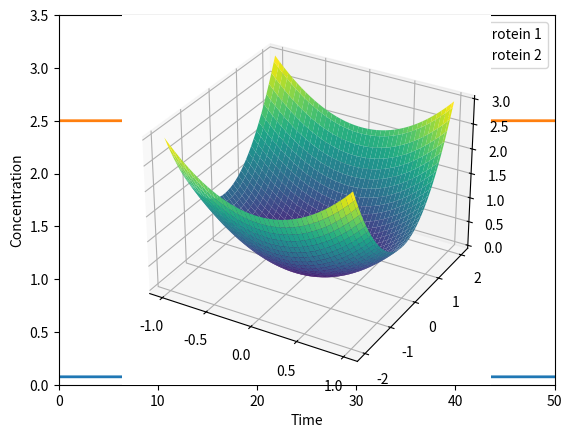
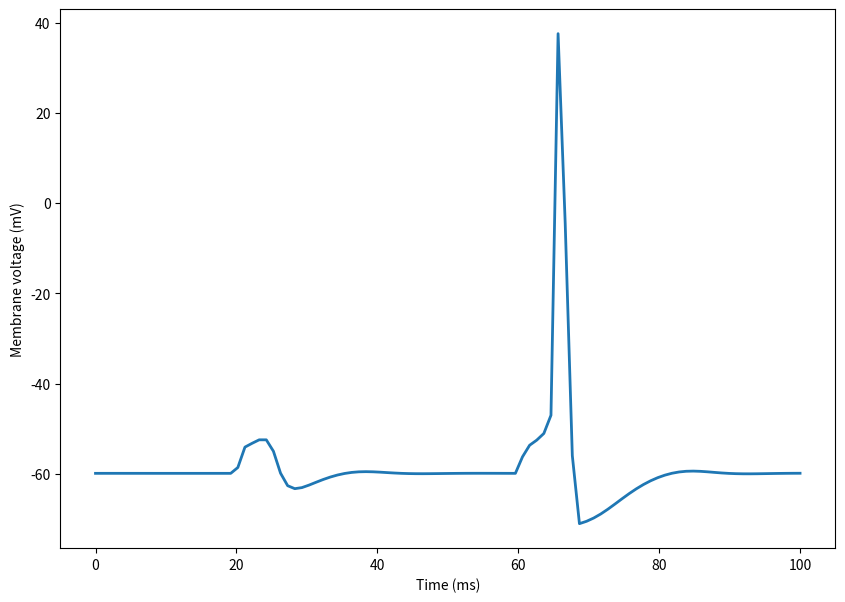
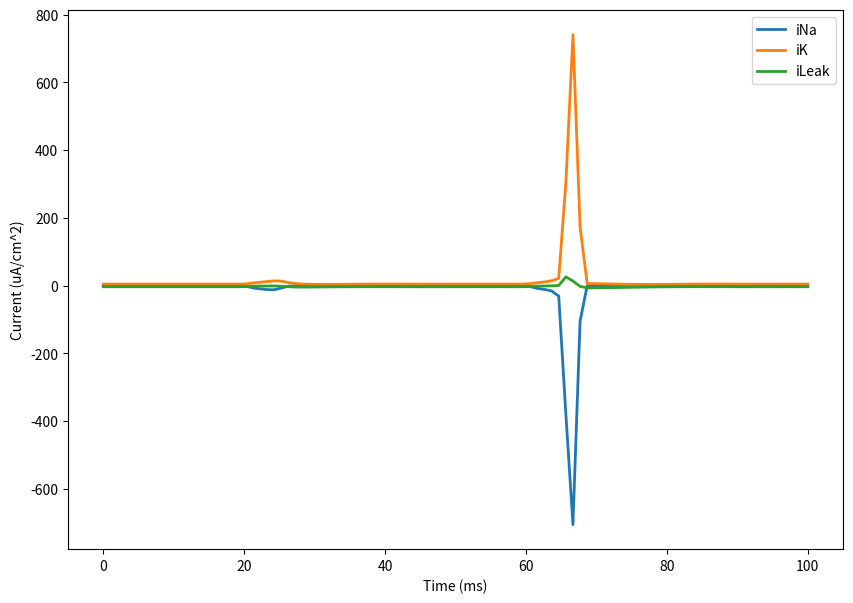
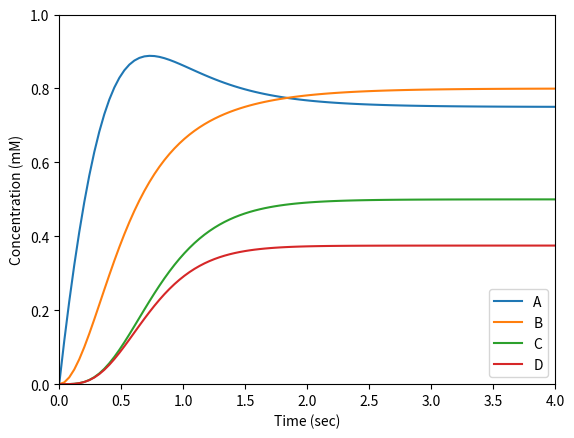
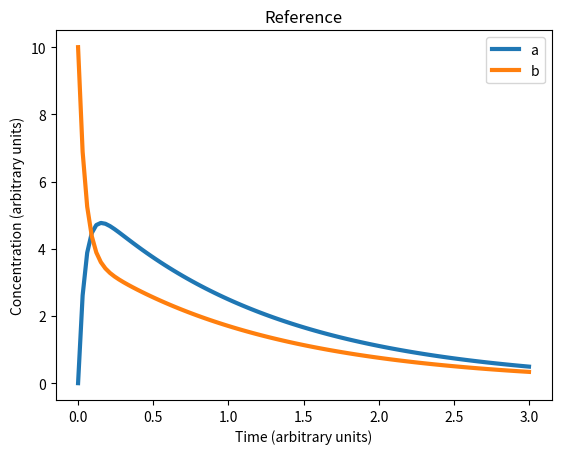
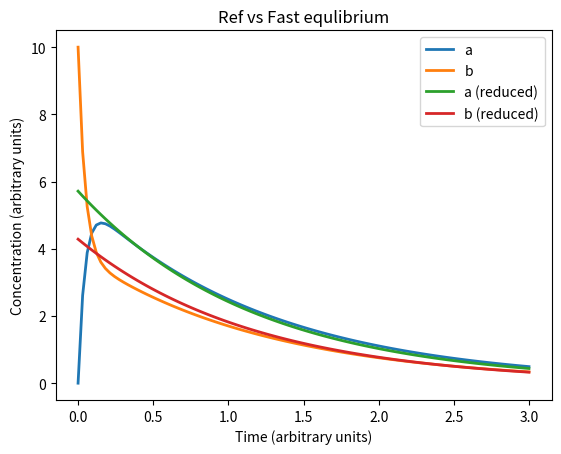
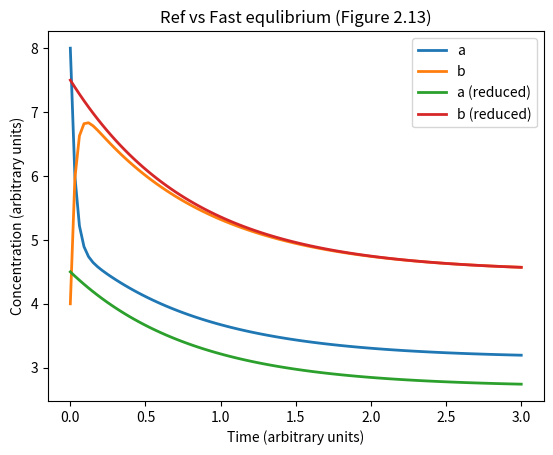
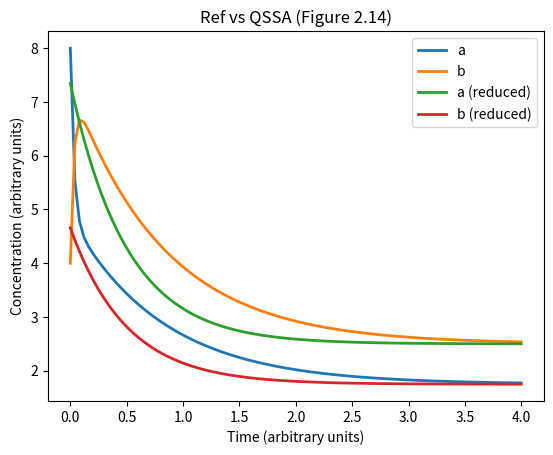
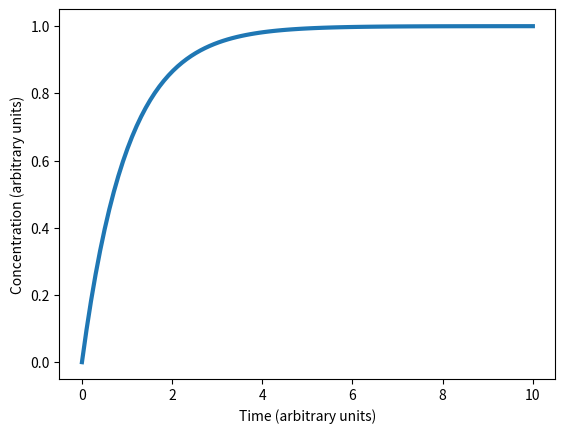
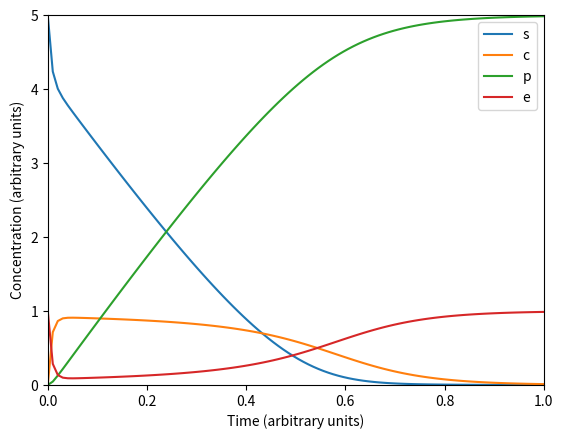
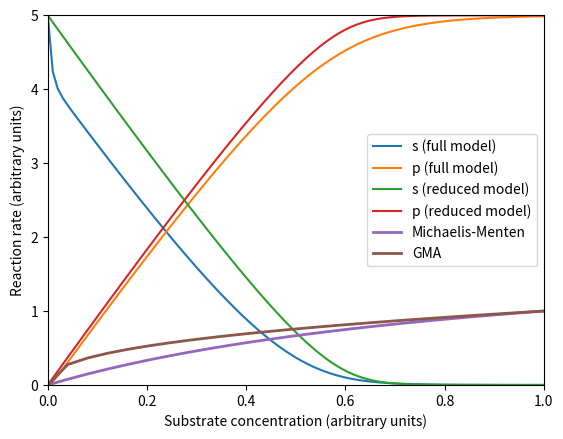
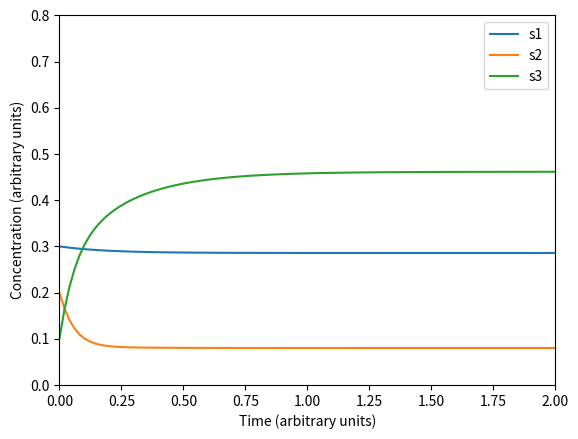
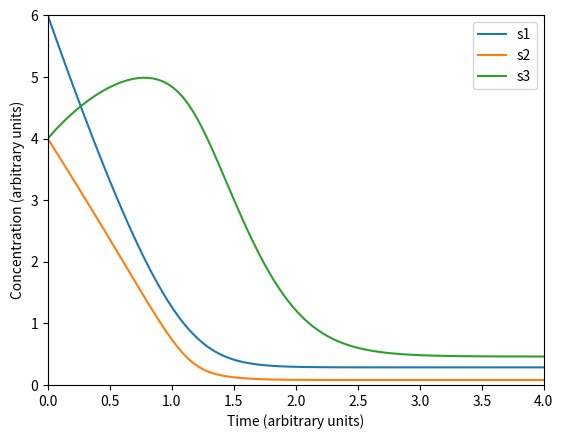
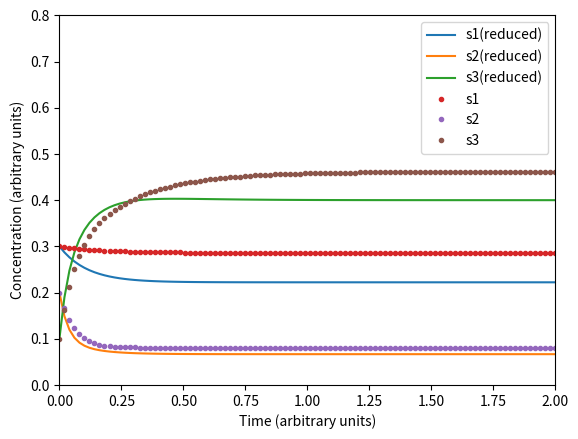
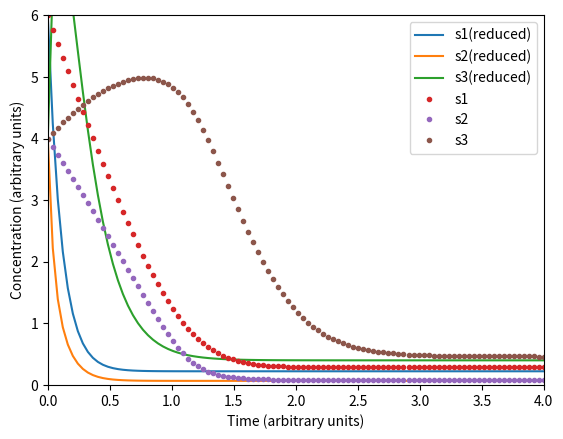
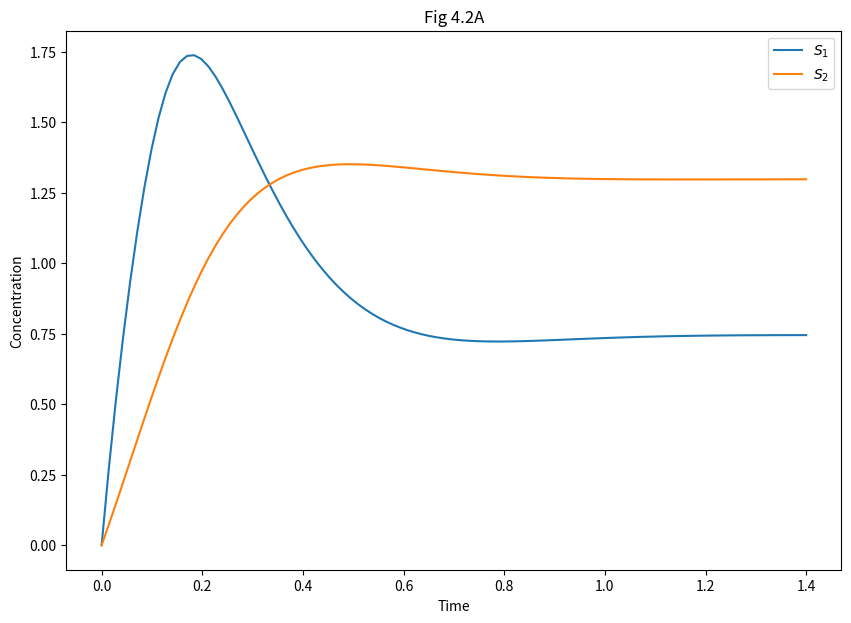

Write the Python code that produced these figures, in order. (Note: this script raises an exception after producing the figures.)
# Packages
import numpy as np
import matplotlib.pyplot as plt
from scipy.integrate import odeint
%matplotlib inline

# convenience function

def _ts(tend, num=100):
    return np.linspace(0.0, tend, num=num)

def _mm(x, k=1):
    return x / (x + k)

def _mmr(x, k=1):
    return _mm(k, x)

def _hill(x, k, n):
    return _mm(x**n, k**n)

def _hillr(x, k, n):
    return _mmr(x**n, k**n)

"""
model of Collins toggle switch
from Gardiner et al. (2000) Nature 403, pp. 339-342
Figures 1.7, 7.13, 7.14, 7.15
"""
# Model
def collin_toggle_switch(y, t, a1, a2, beta, gamma):
    p1, p2 = y
    i1 = 10 if 30 < t < 40 else 0
    i2 = 10 if 10 < t < 20 else 0
    """Collins toggle switch function"""
    dp1 = a1 * _hillr(p2, 1 + i2, beta) - p1
    dp2 = a2 * _hillr(p1, 1 + i1, gamma) - p2
    return [dp1, dp2]

# Initial conditions and parameters
ts = _ts(50.0)
y0 = [0.075, 2.5]
p = a1, a2, beta, gamma = 3, 2.5, 4, 4
sol = odeint(collin_toggle_switch, y0, ts, args=p)

# Plot the results
plt.figure()
plt.plot(ts, sol[:, 0], linewidth=2, label="Protein 1")
plt.plot(ts, sol[:, 1], linewidth=2, label="Protein 2")
plt.axis([ts[0], ts[-1], 0, 3.5])
plt.xlabel("Time")
plt.ylabel("Concentration")
plt.legend(loc='best')

"""
Hodgkin-Huxley model of excitable barnacle muscle fiber
reviewed in Rinzel (1990) Bulletin of Mathematical Biology 52 pp. 5-23.
Figure 1.9 and problem 8.6.4
"""
from numpy import exp
from scipy.special import exprel

def _istim(t):
    if 20 < t <= 21:
        return -6.80
    elif 60 < t <= 61:
        return -6.90
    else:
        return 0
    
def hh_sys(v, m, h, n):
    "ODE system of Hodgkin-Huxley model"
    mAlfaV = -0.10 * (v + 35)
    mAlfa = 1 / exprel(mAlfaV)
    mBeta = 4.0 * exp(-(v + 60) / 18.0)
    dmdt = -(mAlfa + mBeta) * m + mAlfa
    
    hAlfa = 0.07 * exp(-(v+60)/20)
    hBeta = 1 / (exp(-(v+30)/10) + 1)
    dhdt  = -(hAlfa + hBeta) * h + hAlfa
    
    nAlfaV = -0.1 * (v+50)
    nAlfa = 0.1 / exprel(nAlfaV)
    nBeta = 0.125 * exp( -(v+60) / 80)
    dndt  = -(nAlfa + nBeta) * n + nAlfa
    
    return (dmdt, dhdt, dndt)

    
def hh_currents(v, m, h, n,
    E_N = 55,  # Reversal potential of Na
    E_K = -72,  # Reversal potential of K
    E_LEAK = -49.0,  # Reversal potential of leaky channels
    G_N_BAR = 120.0,  # Max. Na channel conductance
    G_K_BAR = 36.0,  # Max. K channel conductance
    G_LEAK = 0.30):  # Max. leak channel conductance
    "Hodgkin-Huxley channel currents"
    
    iNa = G_N_BAR * (v - E_N) * (m**3) * h
    iK = G_K_BAR * (v - E_K) * (n**4)
    iLeak = G_LEAK * (v - E_LEAK)
                
    return (iNa, iK, iLeak)
          

def hh_rhs(y, t,
    E_N = 55,  # Reversal potential of Na
    E_K = -72,  # Reversal potential of K
    E_LEAK = -49.0,  # Reversal potential of leaky channels
    G_N_BAR = 120.0,  # Max. Na channel conductance
    G_K_BAR = 36.0,  # Max. K channel conductance
    G_LEAK = 0.30,  # Max. leak channel conductance
    C_M = 1.0  # membrane capacitance iStim
    ):

    # Differential equations quations
    v, m, h, n = y
                
    (dmdt, dhdt, dndt) = hh_sys(v, m, h, n)
    (iNa, iK, iLeak) = hh_currents(v, m, h, n,
                                   E_N = E_N,  
                                   E_K = E_K,  
                                   E_LEAK = E_LEAK,
                                   G_N_BAR = G_N_BAR,  
                                   G_K_BAR = G_K_BAR,
                                   G_LEAK = G_LEAK)
    
    dVdt = -(iNa + iK + iLeak + _istim(t)) / C_M
    return [dVdt, dmdt, dhdt, dndt]


# Initial conditions
y0 = v, m, h, n = -59.8977, 0.0536, 0.5925, 0.3192
ts = _ts(100)
sol = odeint(hh_rhs, y0, ts)
plt.figure(figsize=(10, 7))
plt.plot(ts, sol[:, 0], linewidth=2)
plt.xlabel("Time (ms)")
plt.ylabel("Membrane voltage (mV)")

(iNa, iK, iLeak) = hh_currents(sol[:, 0], sol[:, 1], sol[:, 2], sol[:, 3])

plt.figure(figsize=(10, 7))
plt.plot(ts, iNa, linewidth=2, label="iNa")
plt.plot(ts, iK, linewidth=2, label="iK")
plt.plot(ts, iLeak, linewidth=2, label="iLeak")
plt.xlabel("Time (ms)")
plt.ylabel("Current (uA/cm^2)")
plt.legend(loc="best")



def rhs(y, t):
    a, b, c, d = y
    v1 = 2 * a
    v2 = 2.5 * a * b
    dA = 3 - v1 - v2
    dB = v1 - v2
    dC = v2 - 3 * c
    dD = v2 - 4 * d
    return [dA, dB, dC, dD]


ts = _ts(4.0)
y0 = [0, 0, 0, 0]
y = odeint(rhs, y0, ts)

plt.figure()
for i, leg in enumerate(('A', 'B', 'C', 'D')):
    plt.plot(ts, y[:, i], label=leg)

plt.axis([ts[0], ts[-1], 0, 1])
plt.legend(loc='best')
plt.xlabel('Time (sec)')
plt.ylabel('Concentration (mM)')

"""
Figure 2.11 (Fig 1) & Figure 2.12 (Fig 2) 
Simulation and rapid equilibrium approximation
As well as figure 2.13 Rapid equilibrium approximation
"""

def original_rhs(y, t, k0, k1, km1, k2):
    a, b = y
    vf = k1 * a
    vb = km1 * b
    dA = k0 - vf + vb
    dB = vf - vb - k2 * b
    return [dA, dB]

def approx_rhs(y, t, k0, k1, km1, k2):
    b = k1 / (km1 + k1) * y
    return k0 - k2 * b

def qssa_rhs(y, t, k0, k1, km1, k2):
    return k0 - k2 * y

ts = _ts(3.0)

# Figure 2.11 (Fig 1)
p = k0, k1, km1, k2 = 0, 9, 12, 2
y0 = [0, 10]
sol = odeint(original_rhs, y0, ts, args=p)
plt.figure()
plt.title('Reference')
plt.plot(ts, sol, linewidth=3)
plt.legend(('a', 'b'), loc='best')
plt.xlabel('Time (arbitrary units)')
plt.ylabel('Concentration (arbitrary units)')

# Figure 2.12 (Fig 2)

y0 = [10]
sol_re = odeint(approx_rhs, y0, ts, args=p)
plt.figure()
plt.title('Ref vs Fast equlibrium')
plt.plot(ts, sol, linewidth=2)

plt.plot(ts, km1 / (km1 + k1) * sol_re, linewidth=2)
plt.plot(ts, k1 / (km1 + k1) * sol_re, linewidth=2)
plt.legend(('a', 'b', 'a (reduced)', 'b (reduced)'), loc='best')
plt.xlabel('Time (arbitrary units)')
plt.ylabel('Concentration (arbitrary units)')

# Figure 2.13
p = k0, k1, km1, k2 = 9, 20, 12, 2
sol = odeint(original_rhs, [8, 4], ts, args=p)
sol_re = odeint(approx_rhs, [12], ts, args=p)
plt.figure()
plt.title('Ref vs Fast equlibrium (Figure 2.13)')
plt.plot(ts, sol, linewidth=2)
plt.plot(ts, km1 / (km1 + k1) * sol_re, linewidth=2)
plt.plot(ts, k1 / (km1 + k1) * sol_re, linewidth=2)
plt.legend(('a', 'b', 'a (reduced)', 'b (reduced)'), loc='best')
plt.xlabel('Time (arbitrary units)')
plt.ylabel('Concentration (arbitrary units)')

# Figure 2.14
ts = _ts(4.0)

p = k0, k1, km1, k2 = 5, 20, 12, 2
sol = odeint(original_rhs, [8, 4], ts, args=p)
sol_qss = odeint(qssa_rhs, [235/32], ts, args=p)

bQss = sol_qss
aQss = (k0 + km1 * bQss) / k1

plt.figure()
plt.title('Ref vs QSSA (Figure 2.14)')
plt.plot(ts, sol, linewidth=2)
plt.plot(ts, bQss, linewidth=2)
plt.plot(ts, aQss, linewidth=2)
plt.legend(('a', 'b', 'a (reduced)', 'b (reduced)'), loc='best')
plt.xlabel('Time (arbitrary units)')
plt.ylabel('Concentration (arbitrary units)')

"""Problem 2.4.6"""
def rhs(y, t, k):
    return k - k*y

ts = _ts(10.0)
y0 = [0]

sol = odeint(rhs, y0, ts, args=(1, ))

plt.figure()
plt.plot(ts, sol, linewidth=3)
plt.xlabel('Time (arbitrary units)')
plt.ylabel('Concentration (arbitrary units)')

""" Figure 3.3 Michaelis-Menten kinetics """
def rhs_full_mm(y, t, et, k1, km1, k2):
    """
    S + E <-> ES complex -> P + E
    """
    s, es, p = y
    e = et - es
    v1 = k1 * s * e - km1 * es
    v2 = k2 * es
    return [-v1, v1 - v2, v2]

# Run full model
ts = _ts(1.0)

p = (et, k1, km1, k2) = (1, 30, 1, 10)
y0 = np.array([5, 0, 0])  # S, C, and P
sol = odeint(rhs_full_mm, y0, ts, args=p)

# Plot full model
plt.figure()
plt.plot(ts, sol)
plt.plot(ts, et-sol[:, 1])
plt.legend(('s', 'c', 'p', 'e'), loc='best')
plt.axis([ts[0], ts[-1], 0, 5])
plt.xlabel('Time (arbitrary units)')
plt.ylabel('Concentration (arbitrary units)')

# Run reduced model
def rhs_reduced_mm(y, t, et, k1, km1, k2):
    """
    QSSA of the ES complex
    """
    return - k1 * k2 * et * y / (km1 + k2 + k1 * y)

y0 = [5]
sol_re = odeint(rhs_reduced_mm, y0, ts, args=p)

# Plot full and reduced model
plt.figure()
plt.plot(ts, sol[:, 0], label='s (full model)')
plt.plot(ts, sol[:, 2], label='p (full model)')
plt.plot(ts, sol_re, label='s (reduced model)')
plt.plot(ts, 5-sol_re, label='p (reduced model)')
plt.axis([0, 1, 0, 5])
plt.legend(loc='best')
plt.xlabel('Time (arbitrary units)')
plt.ylabel('Concentration (arbitrary units)')

"""Figure 3.13: Comparions of GMA and Michaelis-Menten rate laws"""

ts = _ts(4.0)

plt.plot(ts, 2 * ts / (1 + ts), linewidth=2, label='Michaelis-Menten')
plt.plot(ts, ts**0.4, linewidth=2, label='GMA')
plt.xlabel('Substrate concentration (arbitrary units)')
plt.ylabel('Reaction rate (arbitrary units)')
plt.legend(loc='best')

def model(y, t, v0, vm1, vm2, vm3, km1, km2, km3):
    s1, s2, s3 = y
    v1 = vm1 * _mm(s1, km1)
    v2 = vm2 * _mm(s2, km2)
    v3 = vm3 * _mm(s3, km3)
    return [v0-v1, v1-v2, v2-v3]


def model_reduced(y, t, v0, vm1, vm2, vm3, km1, km2, km3):
    s1, s2, s3 = y
    v1 = vm1 * s1 / km1
    v2 = vm2 * s2 / km2
    v3 = vm3 * s3 / km3
    return [v0-v1, v1-v2, v2-v3]

p = v0, vm1, vm2, vm3, km1, km2, km3 = (2, 9, 12, 15, 1, 0.4, 3)

# First set of ICs
ts = _ts(2.0)
u0 = [0.3, 0.2, 0.1]

sol1 = odeint(model, u0, ts, args=p)

plt.figure()
plt.plot(ts, sol1)
plt.legend(('s1', 's2', 's3'), loc='best')
plt.axis([ts[0], ts[-1], 0, 0.8])
plt.xlabel('Time (arbitrary units)')
plt.ylabel('Concentration (arbitrary units)')


# Second set of ICs
u0 = [6, 4, 4.0]
ts = _ts(4.0)

sol2 = odeint(model, u0, ts, args=p)
plt.figure()
plt.plot(ts, sol2)
plt.legend(('s1', 's2', 's3'), loc='best')
plt.axis([ts[0], ts[-1], 0, 6])
plt.xlabel('Time (arbitrary units)')
plt.ylabel('Concentration (arbitrary units)')

# Reduced model (1st IC set)
ts = _ts(2.0)

u0 = [0.3, 0.2, 0.1]

sol3 = odeint(model_reduced, u0, ts, args=p)

plt.figure()
plt.plot(ts, sol3)
plt.plot(ts, sol1, '.')
plt.legend(('s1(reduced)', 's2(reduced)', 's3(reduced)', 's1', 's2', 's3'))
plt.axis([ts[0], ts[-1], 0, 0.8])
plt.xlabel('Time (arbitrary units)')
plt.ylabel('Concentration (arbitrary units)')

# Reduced model (2nd IC set)

u0 = [6, 4, 4.0]
ts = _ts(4.0)

sol4 = odeint(model_reduced, u0, ts, args=p)

plt.figure()
plt.plot(ts, sol4)
plt.plot(ts, sol2, '.')
plt.legend(('s1(reduced)', 's2(reduced)', 's3(reduced)', 's1', 's2', 's3'))
plt.axis([ts[0], ts[-1], 0, 6])
plt.xlabel('Time (arbitrary units)')
plt.ylabel('Concentration (arbitrary units)')

"""
Model of asymmetric network from Figure 4.1. 
This code generates phase plane in Figures 4.2, 4.3, 4.4A, 4.5 and
continuation diagram in Figure 4.18
"""
def rhs(y, t, k1, k2, k3, k4, k5, n):
    s1, s2 = y
    v1 = k1 / (1 + s2**n)
    v2 = k2
    v3 = k3 * s1
    v4 = k4 * s2
    v5 = k5 * s1
    return [v1 - v3 - v5, v2 + v5 - v4]

ts = _ts(1.4)

p = k1, k2, k3, k4, k5, n = 20, 5, 5, 5, 2, 4
y0s = [[0, 0], [0.5, 0.6], [0.17, 1.1], [0.25, 1.9], [1.85, 1.7]]

sols = [odeint(rhs, y0, ts, args=p) for y0 in y0s]

# Fig. 4.2A (Time series)
plt.figure(figsize=(10, 7))
plt.title("Fig 4.2A")
plt.plot(ts, sols[0])
plt.legend(('$S_1$', '$S_2$'))
plt.xlabel('Time')
plt.ylabel('Concentration')

# Fig. 4.2B (Phase portrait)
plt.figure(figsize=(10, 7))
plt.title("Fig 4.2B")
plt.plot(sols[0][:, 0], sols[0][:, 1])
plt.axis([0, 2, 0, 2])
plt.xlabel('Concentration of $S_1$')
plt.ylabel('Concentration of $S_2$')

# Fig. 4.3A (Multiple time series)
plt.figure(figsize=(10, 7))
plt.title("Fig 4.3A")
plt.axis([0, 1.5, 0, 2])
plt.xlabel('Time')
plt.ylabel('Concentration')
for sol, color in zip(sols, 'rgbyk'):
    plt.plot(ts, sol[:, 0], color)
    plt.plot(ts, sol[:, 1], color + '.')

# Fig. 4.3B (multiple phase protraits)
plt.figure(figsize=(10, 7))
plt.axis([0, 2, 0, 2])
plt.title("Fig 4.3B")
plt.xlabel('Concentration of $S_1$')
plt.ylabel('Concentration of $S_2$')
for sol, color in zip(sols, 'rgbyk'):
    plt.plot(sol[:, 0], sol[:, 1], color)

# Figure 4.4A (with stream plot)

plt.figure(figsize=(10, 7))
plt.axis([0, 2, 0, 2])
plt.title("Fig 4.4A")
plt.xlabel('Concentration of $S_1$')
plt.ylabel('Concentration of $S_2$')

for sol, color in zip(sols, 'rgbyk'):
    plt.plot(sol[:, 0], sol[:, 1], color)

yy, xx = np.ogrid[0:2:20j, 0:2:20j]
xdot, ydot = rhs([xx, yy], 0, *p)

plt.streamplot(xx, yy, xdot, ydot, color=np.hypot(xdot, ydot))

# Figure 4.5A (nullclines)
plt.figure(figsize=(10, 7))
plt.axis([0, 2, 0, 2])
plt.title("Fig 4.5A")
plt.xlabel('Concentration of $S_1$')
plt.ylabel('Concentration of $S_2$')
for sol in sols:
    plt.plot(sol[:, 0], sol[:, 1], 'k', linewidth=1)
# nullclines (ds/dt = 0)
ns12 = np.linspace(0, 2, 100)
ns11 = k1 / ((k3 + k5) * (1 + ns12**n))
ns21 = np.linspace(0, 2, 100)
ns22 = (k2 + k5 * ns21) / k4
plt.plot(ns11, ns12, label='$S_1$ nullcline', linewidth=2)
plt.plot(ns21, ns22, label='$S_2$ nullcline', linewidth=2)
plt.legend(loc='best')

# Figure 4.5B
plt.figure(figsize=(10, 7))
plt.axis([0, 2, 0, 2])
plt.title("Fig 4.5B")
plt.xlabel('Concentration of $S_1$')
plt.ylabel('Concentration of $S_2$')
plt.streamplot(xx, yy, xdot, ydot, color=np.hypot(xdot, ydot))
plt.plot(ns11, ns12, label='$S_1$ nullcline', linewidth=2)
plt.plot(ns21, ns22, label='$S_2$ nullcline', linewidth=2)
plt.legend(loc='best')

# Figure 4.18
# Find steady states for different values of k_1
k1s = range(0, 1000, 10)
s1s = [odeint(rhs, [0, 0], np.linspace(0, 200), args=(k1, *p[1:]))[-1, 0] for k1 in k1s]

plt.figure(figsize=(10, 7))
plt.title("Fig 4.18")
plt.plot(k1s, s1s)
plt.xlabel('$k_1$')
plt.ylabel('Steady state $S_1$ concentration')

"""
Model of symmetric network from Figure 4.6. This code generates Figures
4.7, 4.8, 4.9, and 4.19A
"""
def model(y, t, k1, k2, k3, k4, n1, n2):
    """
    dynamics for symmetric network model
    """
    s1, s2 = y
    dS1 = k1 * _hillr(s2, 1, n2) - k3 * s1
    dS2 = k2 * _hillr(s1, 1, n1) - k4 * s2
    return [dS1, dS2]

def s1_nullcline(ns12, k1, k2, k3, k4, n1, n2):
    return k1 / k3 * _hillr(ns12, 1, n2)

def s2_nullcline(ns21, k1, k2, k3, k4, n1, n2):
    return k2 / k4 * _hillr(ns21, 1, n1)


ts = _ts(4.0)
p = k1, k2, k3, k4, n1, n2 = 20, 20, 5, 5, 1, 4

# Fig 4.7A: imbalanced inhibition strength
y0s = ([3, 1], [1, 3])
sols = [odeint(model, y0, ts, args=p) for y0 in y0s]

fig, ax = plt.subplots(2, 1, figsize=(7, 7))
plt.suptitle("Fig 4.7 A")

for axi, sol in zip(ax, sols):
    axi.plot(ts, sol, lw=3)
    axi.set_ylim((0, 5))
    axi.set_xlabel("Time")
    axi.set_ylabel("Concentration")
    axi.legend(("$S_1$", "$S_2$"), loc='best')

# Fig 4.7B: phase portrait (stream plot)
plt.figure(figsize=(7, 7))
plt.title("Fig 4.7 B")
plt.xlabel('Concentration of $S_1$')
plt.ylabel('Concentration of $S_2$')
plt.axis([0, 5, 0, 5])

yy, xx = np.ogrid[0:5:50j, 0:5:50j]
xdot, ydot = model([xx, yy], 0, *p)
plt.streamplot(xx, yy, xdot, ydot, color=np.hypot(xdot, ydot))

# Nullclines
ns12 = np.linspace(0, 5, 100)
ns11 = s1_nullcline(ns12, *p)
ns21 = np.linspace(0, 5, 100)
ns22 = s2_nullcline(ns21, *p)
plt.plot(ns11, ns12, '.')
plt.plot(ns21, ns22, '.')

# Fig 4.8A: Symmetric parameters
p = k1, k2, k3, k4, n1, n2 = 20, 20, 5, 5, 4, 4

sols = [odeint(model, y0, ts, args=p) for y0 in y0s]
fig, ax = plt.subplots(2, 1, figsize=(7, 7))

plt.suptitle("Fig 4.8 A")
for axi, sol in zip(ax, sols):
    axi.plot(ts, sol, lw=3)
    axi.set_ylim((0, 5))
    axi.set_ylim((0, 5))
    axi.set_xlabel("Time")
    axi.set_ylabel("Concentration")
    axi.legend(("$S_1$", "$S_2$"), loc='best')

# Fig. 4.8B
xdot, ydot = model([xx, yy], 0, *p)
ns11 = s1_nullcline(ns12, *p)
ns22 = s2_nullcline(ns21, *p)
plt.figure(figsize=(7, 7))
plt.title("Fig 4.8 B")
plt.xlabel('Concentration of $S_1$')
plt.ylabel('Concentration of $S_2$')
plt.axis([0, 4.5, 0, 4.5])
plt.streamplot(xx, yy, xdot, ydot, color=np.hypot(xdot, ydot))
plt.plot(ns11, ns12, ns21, ns22)

# Fig. 4.9
plt.figure(figsize=(7, 7))
plt.title("Fig 4.9 B")
plt.xlabel('Concentration of $S_1$')
plt.ylabel('Concentration of $S_2$')
plt.axis([0.5, 2, 0.5, 2])
y0s = ([0.525, 0.5], [0.5, 0.525], [4, 3.9], [3.9, 4],
       [0.75, 0.5], [0.5, 0.75], [2, 1.5], [1.5, 2])
sols = [odeint(model, y0, np.linspace(0.0, 4.0, 400), args=p) for y0 in y0s]

plt.plot(ns11, ns12, ns21, ns22)

for sol in sols:
    plt.plot(sol[:, 0], sol[:, 1])
plt.show()

# Fig 4.19A
fig, ax = plt.subplots(2, 2, figsize=(10, 10))

k1s = (10, 16.2, 20, 35)

for k1, axi in zip(k1s, np.ravel(ax)):
    axi.set_title(f'k1 = {k1}')
    ns12, ns21 = np.linspace(0, 8, 200), np.linspace(0, 8, 200)
    ns11 = s1_nullcline(ns12, k1, *p[1:])
    ns22 = s2_nullcline(ns21, k1, *p[1:])
    axi.plot(ns11, ns12, lw=1, label='$S_1$ nullcline')
    axi.plot(ns21, ns22, lw=1, label='$S_2$ nullcline')
    axi.set_xlim((0, 7.1))
    axi.set_ylim((0, 4.2))
    axi.set_xlabel('$S_1$ Concentration')
    axi.set_ylabel('$S_2$ Concentration')

plt.show()

"""
plot potential surfaces in Figure 4.11.  
The plots can be rotated to match the figure.
"""
from mpl_toolkits.mplot3d import Axes3D

def get_z1(x, y):
    return x **2 + 0.5 * y ** 2

def get_z2(x, y):
    return (0.2 * x ** 2 - 1) ** 2 + y **2

# plot surface
xx, yy = np.mgrid[-1:1:80j, -2:2:80j]
fig = plt.figure(1, figsize=(10, 10))
ax = fig.add_subplot(projection='3d')
ax.plot_surface(xx, yy, get_z1(xx, yy), cmap=plt.cm.viridis, linewidth=0.5)
ax.axis([-2, 2, -2, 2])
# plot (approximate) trajectories
x1 = np.zeros(10)
y1 = np.linspace(0, 2, 10)
x2 = np.linspace(0, 0.75, 50)
y2 = 2.3 * np.sqrt(x2)
x3 = np.linspace(0, 1, 10)
y3 = np.zeros(10)
for x, y in zip((x1, x2, x3), (y1, y2, y3)):
    ax.plot(x, y, get_z1(x,y), linewidth=2)
plt.show()

# double-well potential
xx, yy = np.meshgrid(np.linspace(-2.75, 2.75, 80), np.linspace(-0.75, 0.75, 80))
fig = plt.figure(2, figsize=(10, 10))
ax = fig.add_subplot(projection='3d')
ax.axis([-2.5, 2.5, -2, 2])
ax.plot_surface(xx, yy, get_z2(xx, yy), cmap=plt.cm.viridis, linewidth=0.5)

# plot (approximate) trajectories
x1 = np.zeros(10)
y1 = np.linspace(0, 0.75, 10)
x2 = np.linspace(-0.14, -2.2, 50)
y2 = 0.01 * (x2 + 2.2) ** 6
x3 = np.linspace(-1.14, -2.2, 50)
y3 = 0.62 * (x3 + 2.2) ** 3
x4 = np.linspace(0.14, 2.2, 50)
y4 = 0.01 * (x4 - 2.2) ** 6
x5 = np.linspace(1.14, 2.2, 50)
y5 = -0.62 * (x5 - 2.2) ** 3
for x, y in zip((x1, x2, x3, x4, x5), (y1, y2, y3, y4, y5)):
    ax.plot(x, y, get_z2(x,y), linewidth=2)
    
plt.show()

"""
plot the surface and tangent plane in Figure 4.13.  
"""
from mpl_toolkits.mplot3d import Axes3D

def get_z(x, y):
    return x * y / ((1 + x) * (1 + y))
def get_tangent_plane(x, y):
    return 4/9 + (6/81)*(x-2) + (6/81)*(y-2)

s = np.linspace(0.5, 4, 80)
s1, s2 = np.meshgrid(s, s)
z = get_z(s1, s2)
ss = np.linspace(1, 2.75, 30)
ss1, ss2 = np.meshgrid(ss, ss)
tan = get_tangent_plane(ss1, ss2)

# generate plot
fig = plt.figure(figsize=(10, 10))
ax = fig.add_subplot(projection='3d')
ax.set_xlabel('$s_1$')
ax.set_ylabel('$s_2$')
ax.plot_surface(s1, s2, z, cmap=plt.cm.viridis, linewidth=0.5)
ax.plot_surface(ss1, ss2, tan, cmap=plt.cm.inferno, linewidth=0.5)
plt.show(fig)

"""
Model of oscillatory network from Figure 4.14. This code generates Figures
4.15, 4.16, and 4.17
"""
def model(y, t, k0, k1, k2, n):
    """
    Dynamics for oscillatory network
    """
    s1, s2 = y
    v0 = k0
    v1 = k1 * s1 * (1 + s2 ** n)
    v2 = k2 * s2
    return [v0 - v1, v1 - v2]

def s1_nullcline(ns12, k0, k1, k2, n):
    return k0 / (k1 * (1 + ns12 ** n))

def s2_nullcline(ns22, k0, k1, k2, n):
    return k2 * ns22 / (k1 * (1 + ns22 ** n))

ts = _ts(8.0, num=300)

# Damped oscillator
p = k0, k1, k2, n = 8, 1, 5, 2

y0s = [[1.5, 1], [0, 1], [0, 3], [2, 0]]
sols = [odeint(model, y0, ts, args=p) for y0 in y0s]

# Fig 4.15 A
plt.figure(figsize=(7, 7))
plt.title('Fig. 4.15 A')
plt.plot(ts, sols[0])
plt.axis([ts[0], ts[-1], 0, 3.5])
plt.xlabel('Time')
plt.ylabel('Concentration')
plt.legend(('$S_1$', '$S_2$'), loc='best')
plt.show()

# Fig. 4.15 B
plt.figure(figsize=(7, 7))
for sol in sols[1:]:
    plt.plot(sol[:, 0], sol[:, 1], lw=2)

yy, xx = np.ogrid[0:4:20j, 0:4:20j]
xdot, ydot = model([xx, yy], 0, *p)
vec_len = np.hypot(xdot, ydot)
plt.quiver(xx, yy, xdot/vec_len, ydot/vec_len, vec_len)
ns12, ns22 = np.linspace(0, 4, 100), np.linspace(0, 4, 100)
ns11, ns21 = s1_nullcline(ns12, *p), s2_nullcline(ns22, *p)
plt.plot(ns11, ns12, '--', lw=2)
plt.plot(ns21, ns22, '--', lw=2)
plt.axis([0, 4, 0, 4])
plt.xlabel('$S_1$ Concentration')
plt.ylabel('$S_2$ Concentration')
plt.title('Fig. 4.15 B')
plt.show()

# Sustained (limit cycle) oscillations
p = k0, k1, k2, n = 8, 1, 5, 2.5
ts = _ts(40.0, num=1000)

y0s = [[0, 1], [0, 3], [2, 0]]
sols = [odeint(model, y0, ts, args=p) for y0 in y0s]

# figure 4.16A
plt.figure(figsize=(7, 7))
plt.title('Fig. 4.16 A')
plt.plot(ts, sols[0], lw=3)
plt.axis([0, 8, 0, 4])
plt.xlabel('Time')
plt.ylabel('Concentration')
plt.legend(('$S_1$', '$S_2$'), loc='best')
plt.show()

# Phase plot of limit cycle
plt.figure(figsize=(7, 7))
for sol in sols[1:]:
    plt.plot(sol[:, 0], sol[:, 1], lw=2)

yy, xx = np.ogrid[0:4:20j, 0:4:20j]
xdot, ydot = model([xx, yy], 0, *p)
vec_len = np.hypot(xdot, ydot)
plt.quiver(xx, yy, xdot/vec_len, ydot/vec_len, vec_len)
ns12, ns22 = np.linspace(0, 4, 100), np.linspace(0, 4, 100)
ns11, ns21 = s1_nullcline(ns12, *p), s2_nullcline(ns22, *p)
plt.plot(ns11, ns12, '--', lw=2)
plt.plot(ns21, ns22, '--', lw=2)
plt.axis([0, 4, 0, 4])
plt.xlabel('$S_1$ Concentration')
plt.ylabel('$S_2$ Concentration')
plt.title('Fig. 4.15 B')
plt.show()

"""
generate figure 4.22
"""
# curve
v = np.linspace(2.2, 10, 300)
s = 3 / (v - 2)

# tangent line
v2 = np.linspace(2.7, 5.3)
s2 = 1.5 - (v2 - 4) * 0.75

plt.figure(figsize=(10, 7))
plt.title('Fig 4.22')
plt.plot(v, s, lw=3)
plt.plot(v2, s2, lw=3)
plt.axis([2, 8, 0, 4])
plt.xlabel('$V_{max}$ (mM/min)')
plt.ylabel('s (mM)')
plt.show()